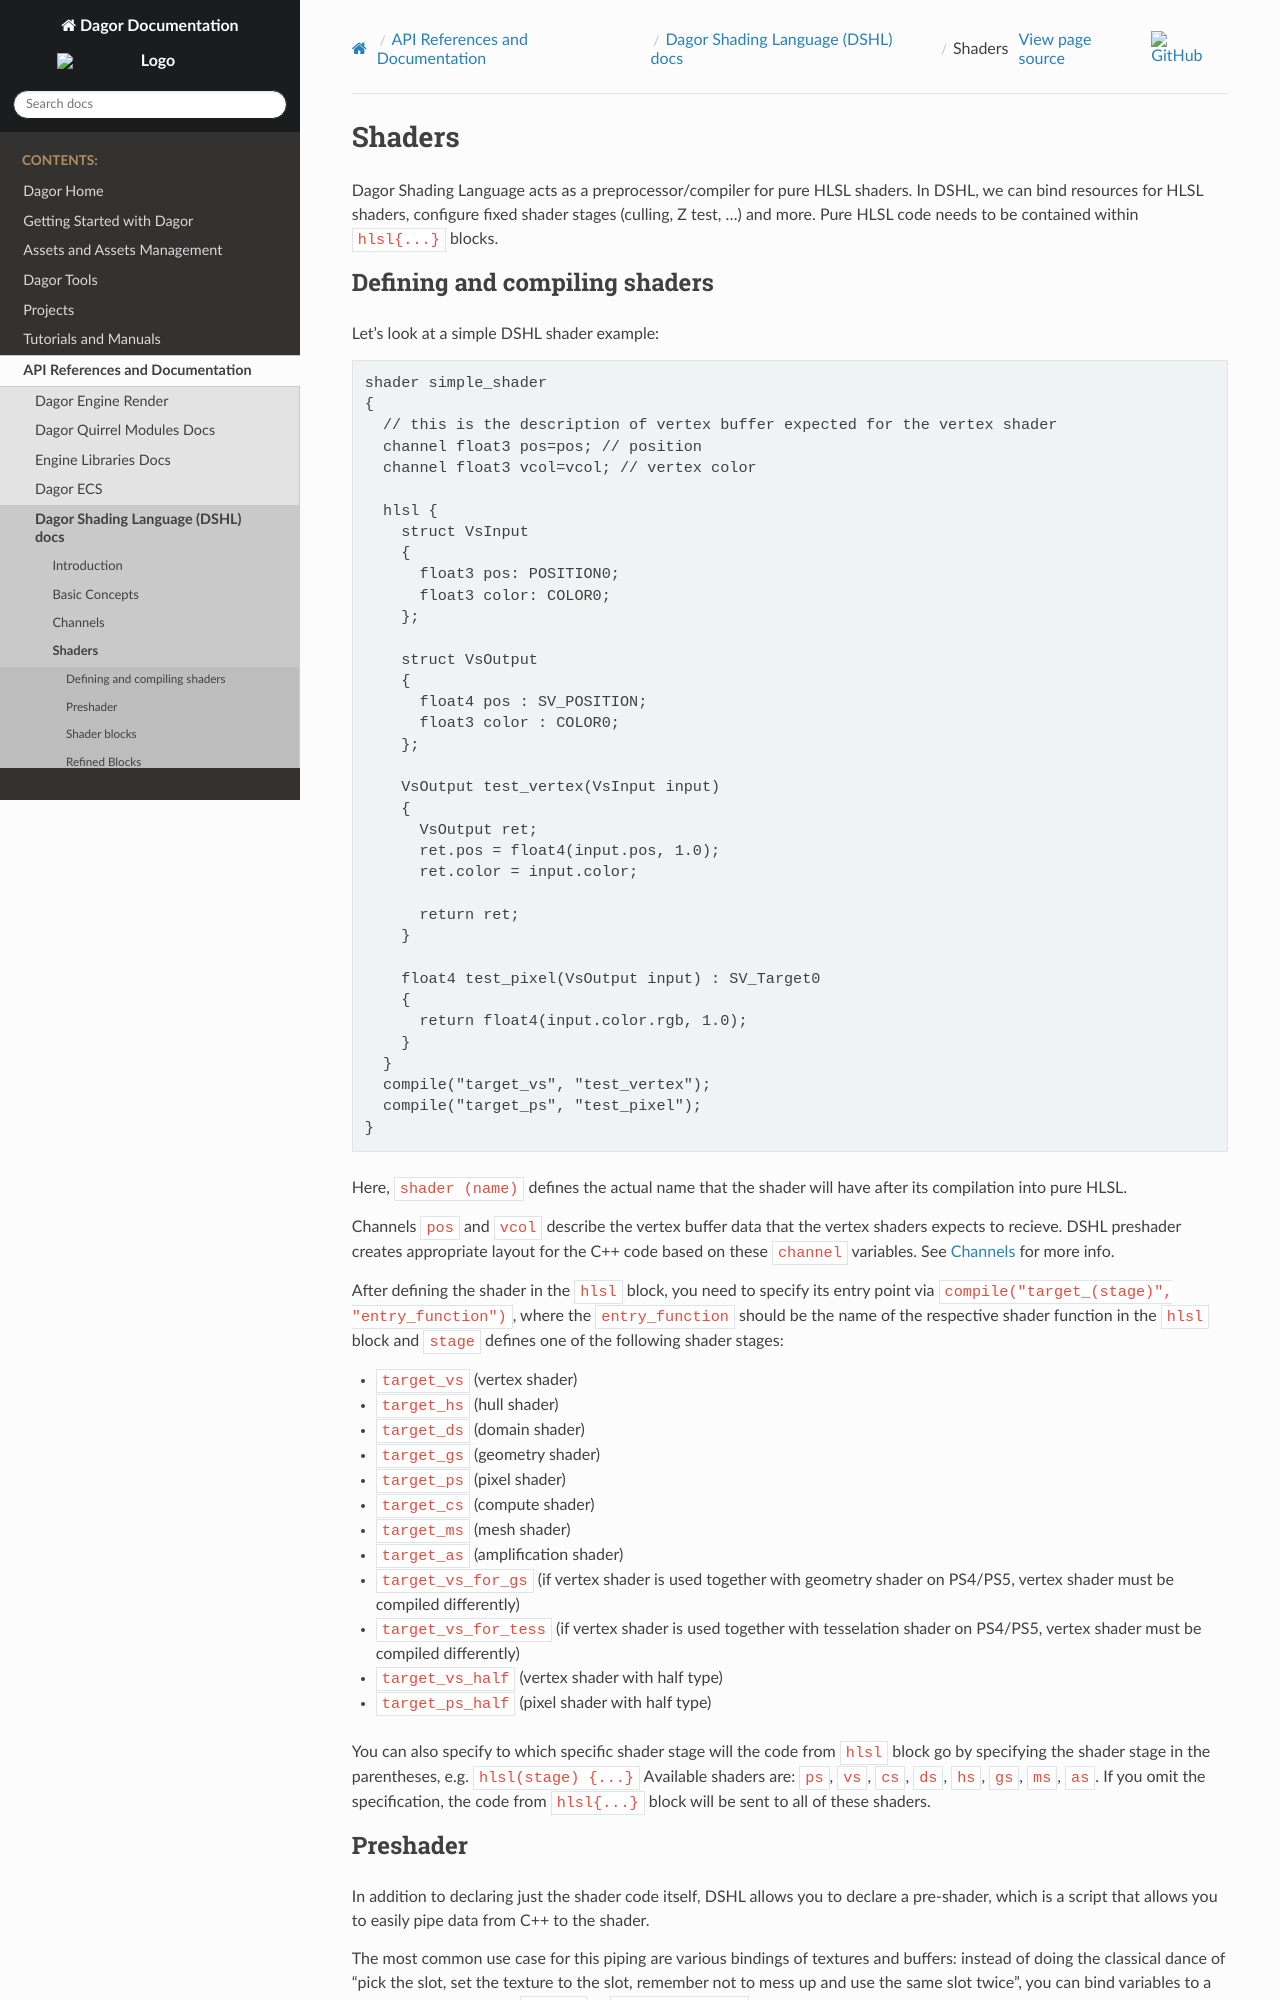

repository: GaijinEntertainment/DagorEngine · page: api-references/dagor-dshl/index/shaders.html · generator: sphinx

.. _shaders:

*******
Shaders
*******

Dagor Shading Language acts as a preprocessor/compiler for pure HLSL shaders. In DSHL, we can bind resources
for HLSL shaders, configure fixed shader stages (culling, Z test, ...) and more.
Pure HLSL code needs to be contained within ``hlsl{...}`` blocks.

==============================
Defining and compiling shaders
==============================

Let's look at a simple DSHL shader example:

.. code-block:: text

    shader simple_shader
    {
      // this is the description of vertex buffer expected for the vertex shader
      channel float3 pos=pos; // position
      channel float3 vcol=vcol; // vertex color

      hlsl {
        struct VsInput
        {
          float3 pos: POSITION0;
          float3 color: COLOR0;
        };

        struct VsOutput
        {
          float4 pos : SV_POSITION;
          float3 color : COLOR0;
        };

        VsOutput test_vertex(VsInput input)
        {
          VsOutput ret;
          ret.pos = float4(input.pos, 1.0);
          ret.color = input.color;

          return ret;
        }

        float4 test_pixel(VsOutput input) : SV_Target0
        {
          return float4(input.color.rgb, 1.0);
        }
      }
      compile("target_vs", "test_vertex");
      compile("target_ps", "test_pixel");
    }

Here, ``shader (name)`` defines the actual name that the shader will have after its compilation into pure HLSL.

Channels ``pos`` and ``vcol`` describe the vertex buffer data that the vertex shaders expects to recieve.
DSHL preshader creates appropriate layout for the C++ code based on these ``channel`` variables. See :ref:`channels` for more info.

After defining the shader in the ``hlsl`` block, you need to specify its entry point via ``compile("target_(stage)", "entry_function")``, where the
``entry_function`` should be the name of the respective shader function in the ``hlsl`` block and ``stage`` defines one of the following shader stages:

- ``target_vs`` (vertex shader)
- ``target_hs`` (hull shader)
- ``target_ds`` (domain shader)
- ``target_gs`` (geometry shader)
- ``target_ps`` (pixel shader)
- ``target_cs`` (compute shader)
- ``target_ms`` (mesh shader)
- ``target_as`` (amplification shader)
- ``target_vs_for_gs`` (if vertex shader is used together with geometry shader on PS4/PS5, vertex shader must be compiled differently)
- ``target_vs_for_tess`` (if vertex shader is used together with tesselation shader on PS4/PS5, vertex shader must be compiled differently)
- ``target_vs_half`` (vertex shader with half type)
- ``target_ps_half`` (pixel shader with half type)

You can also specify to which specific shader stage will the code from ``hlsl`` block go by specifying the shader stage in the parentheses, e.g. ``hlsl(stage) {...}``
Available shaders are: ``ps``, ``vs``, ``cs``, ``ds``, ``hs``, ``gs``, ``ms``, ``as``. If you omit the specification, the code from ``hlsl{...}`` block will be
sent to all of these shaders.

.. _preshader:
